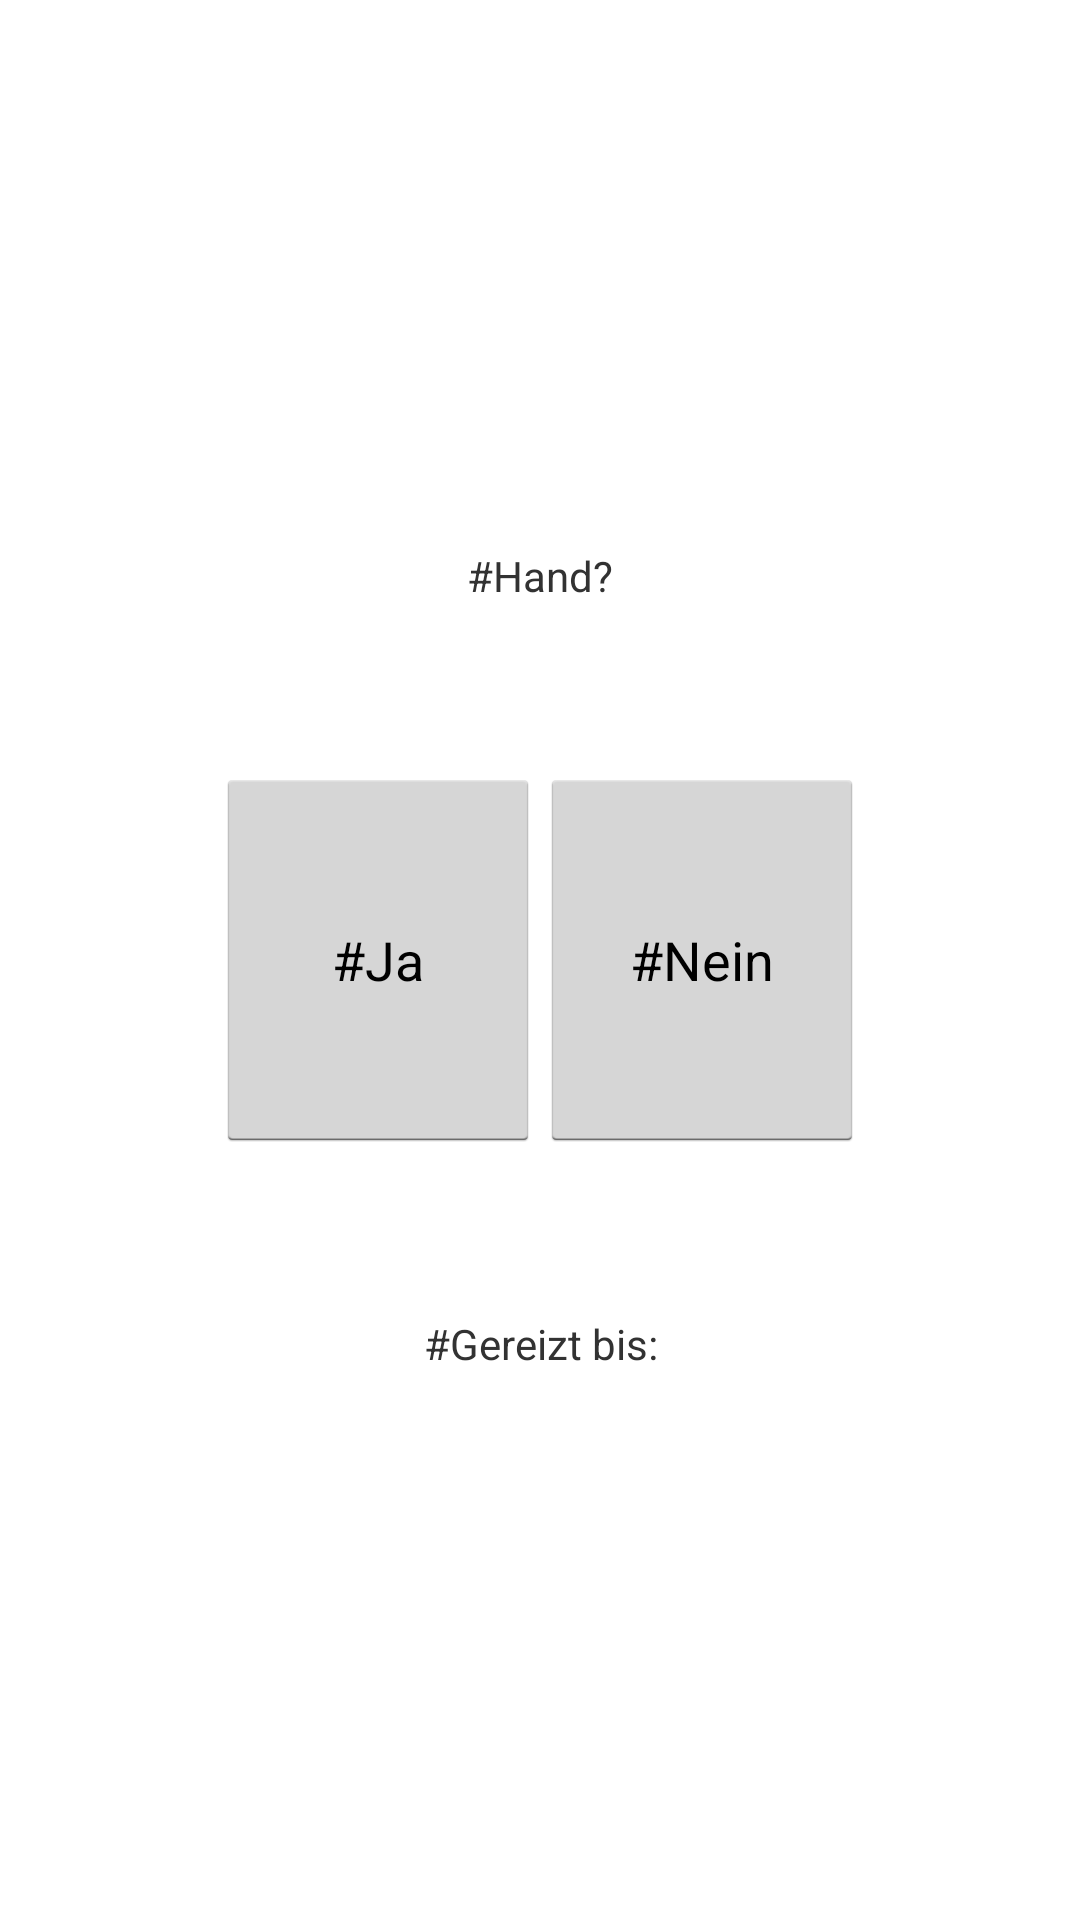

Here is an Android app screen rendered from its layout file. Give the layout XML and the strings, colors and styles it references.
<!-- AndroidManifest.xml: application theme AppTheme -->
<!-- res/layout/dialoghand.xml -->
<LinearLayout xmlns:android="http://schemas.android.com/apk/res/android"
    android:layout_width="match_parent"
    android:layout_height="match_parent"
    android:orientation="vertical" >

    <Button
        android:layout_width="match_parent"
        android:layout_height="0dp"
        android:layout_weight="1"
        android:onClick="clickedSpace"
        android:visibility="invisible" />

    <TextView
        android:id="@+id/textHand"
        android:layout_width="match_parent"
        android:layout_height="0dp"
        android:layout_weight="1"
        android:gravity="center"
        android:text="#Hand?" />

    <LinearLayout
        android:layout_width="match_parent"
        android:layout_height="0dp"
        android:layout_weight="1" >

        <Button
            android:layout_width="0dp"
            android:layout_height="match_parent"
            android:layout_weight="2"
            android:onClick="clickedSpace"
            android:visibility="invisible" />

        <Button
            android:id="@+id/buttonHandJa"
            android:layout_width="0dp"
            android:layout_height="match_parent"
            android:layout_weight="3"
            android:onClick="clickedHandJa"
            android:text="#Ja" />

        <Button
            android:id="@+id/buttonHandNein"
            android:layout_width="0dp"
            android:layout_height="match_parent"
            android:layout_weight="3"
            android:onClick="clickedHandNein"
            android:text="#Nein" />

        <Button
            android:layout_width="0dp"
            android:layout_height="match_parent"
            android:layout_weight="2"
            android:onClick="clickedSpace"
            android:visibility="invisible" />
    </LinearLayout>

    <TextView
        android:id="@+id/textGereiztHand"
        android:layout_width="match_parent"
        android:layout_height="0dp"
        android:layout_weight="1"
        android:gravity="center"
        android:text="#Gereizt bis:" />

    <Button
        android:layout_width="match_parent"
        android:layout_height="0dp"
        android:layout_weight="1"
        android:onClick="clickedSpace"
        android:visibility="invisible" />

</LinearLayout>
<!-- resources referenced by this layout -->
<resources>
  <style name="AppTheme" parent="android:Theme.Light">
          <item name="android:windowBackground">@null</item>
      </style>
</resources>
